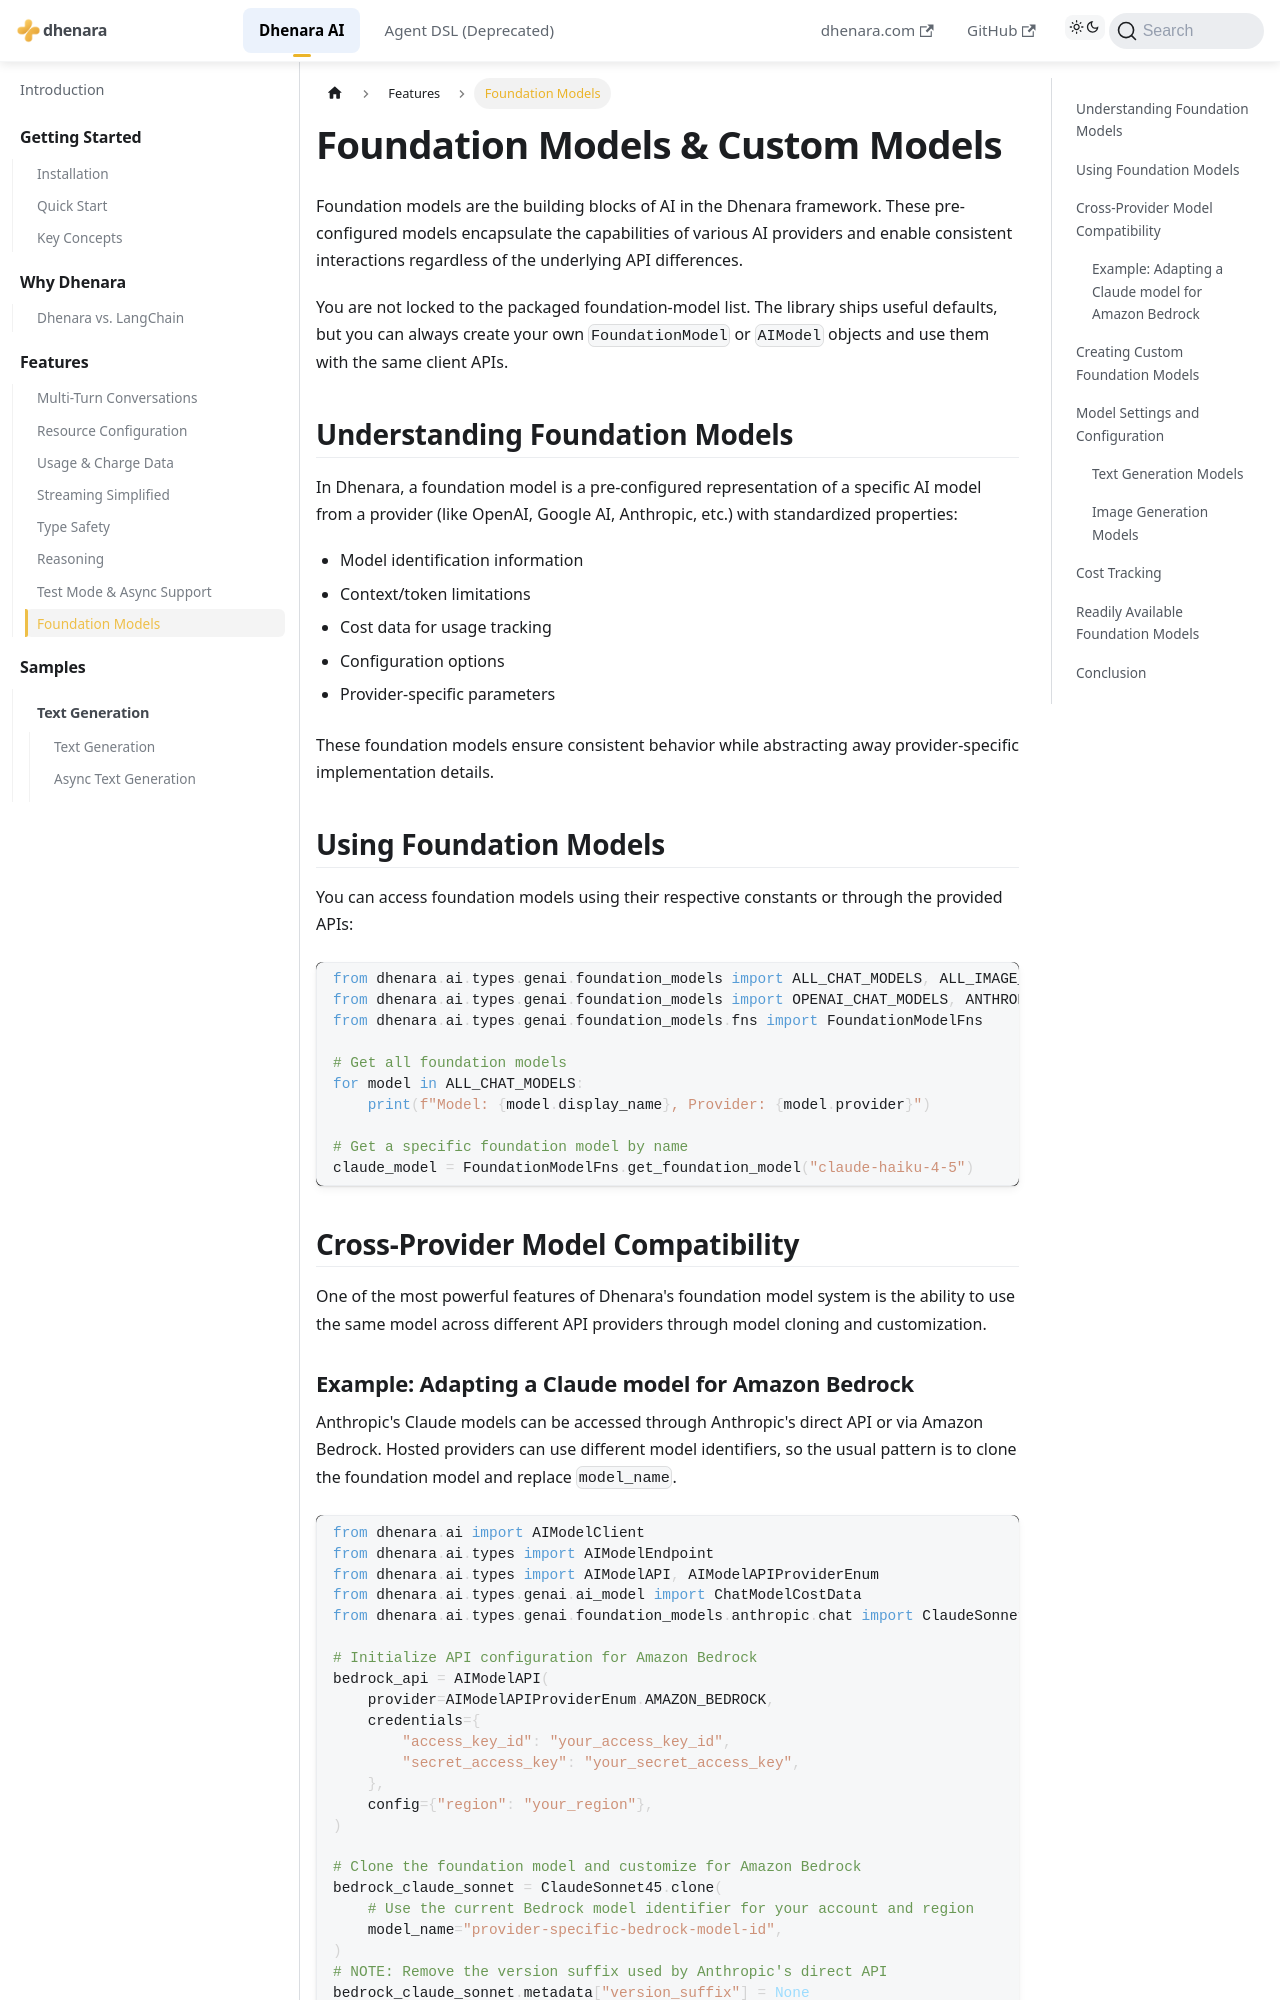

repository: dhenara/dhenara-docs · page: dhenara-ai/features/models.html · generator: docusaurus

---
title: Foundation Models
---

# Foundation Models & Custom Models

Foundation models are the building blocks of AI in the Dhenara framework. These pre-configured models encapsulate the
capabilities of various AI providers and enable consistent interactions regardless of the underlying API differences.

You are not locked to the packaged foundation-model list. The library ships useful defaults, but you can always create
your own `FoundationModel` or `AIModel` objects and use them with the same client APIs.

## Understanding Foundation Models

In Dhenara, a foundation model is a pre-configured representation of a specific AI model from a provider (like OpenAI,
Google AI, Anthropic, etc.) with standardized properties:

- Model identification information
- Context/token limitations
- Cost data for usage tracking
- Configuration options
- Provider-specific parameters

These foundation models ensure consistent behavior while abstracting away provider-specific implementation details.

## Using Foundation Models

You can access foundation models using their respective constants or through the provided APIs:

```python
from dhenara.ai.types.genai.foundation_models import ALL_CHAT_MODELS, ALL_IMAGE_MODELS
from dhenara.ai.types.genai.foundation_models import OPENAI_CHAT_MODELS, ANTHROPIC_CHAT_MODELS
from dhenara.ai.types.genai.foundation_models.fns import FoundationModelFns

# Get all foundation models
for model in ALL_CHAT_MODELS:
    print(f"Model: {model.display_name}, Provider: {model.provider}")

# Get a specific foundation model by name
claude_model = FoundationModelFns.get_foundation_model("claude-haiku-4-5")
```

## Cross-Provider Model Compatibility

One of the most powerful features of Dhenara's foundation model system is the ability to use the same model across
different API providers through model cloning and customization.
